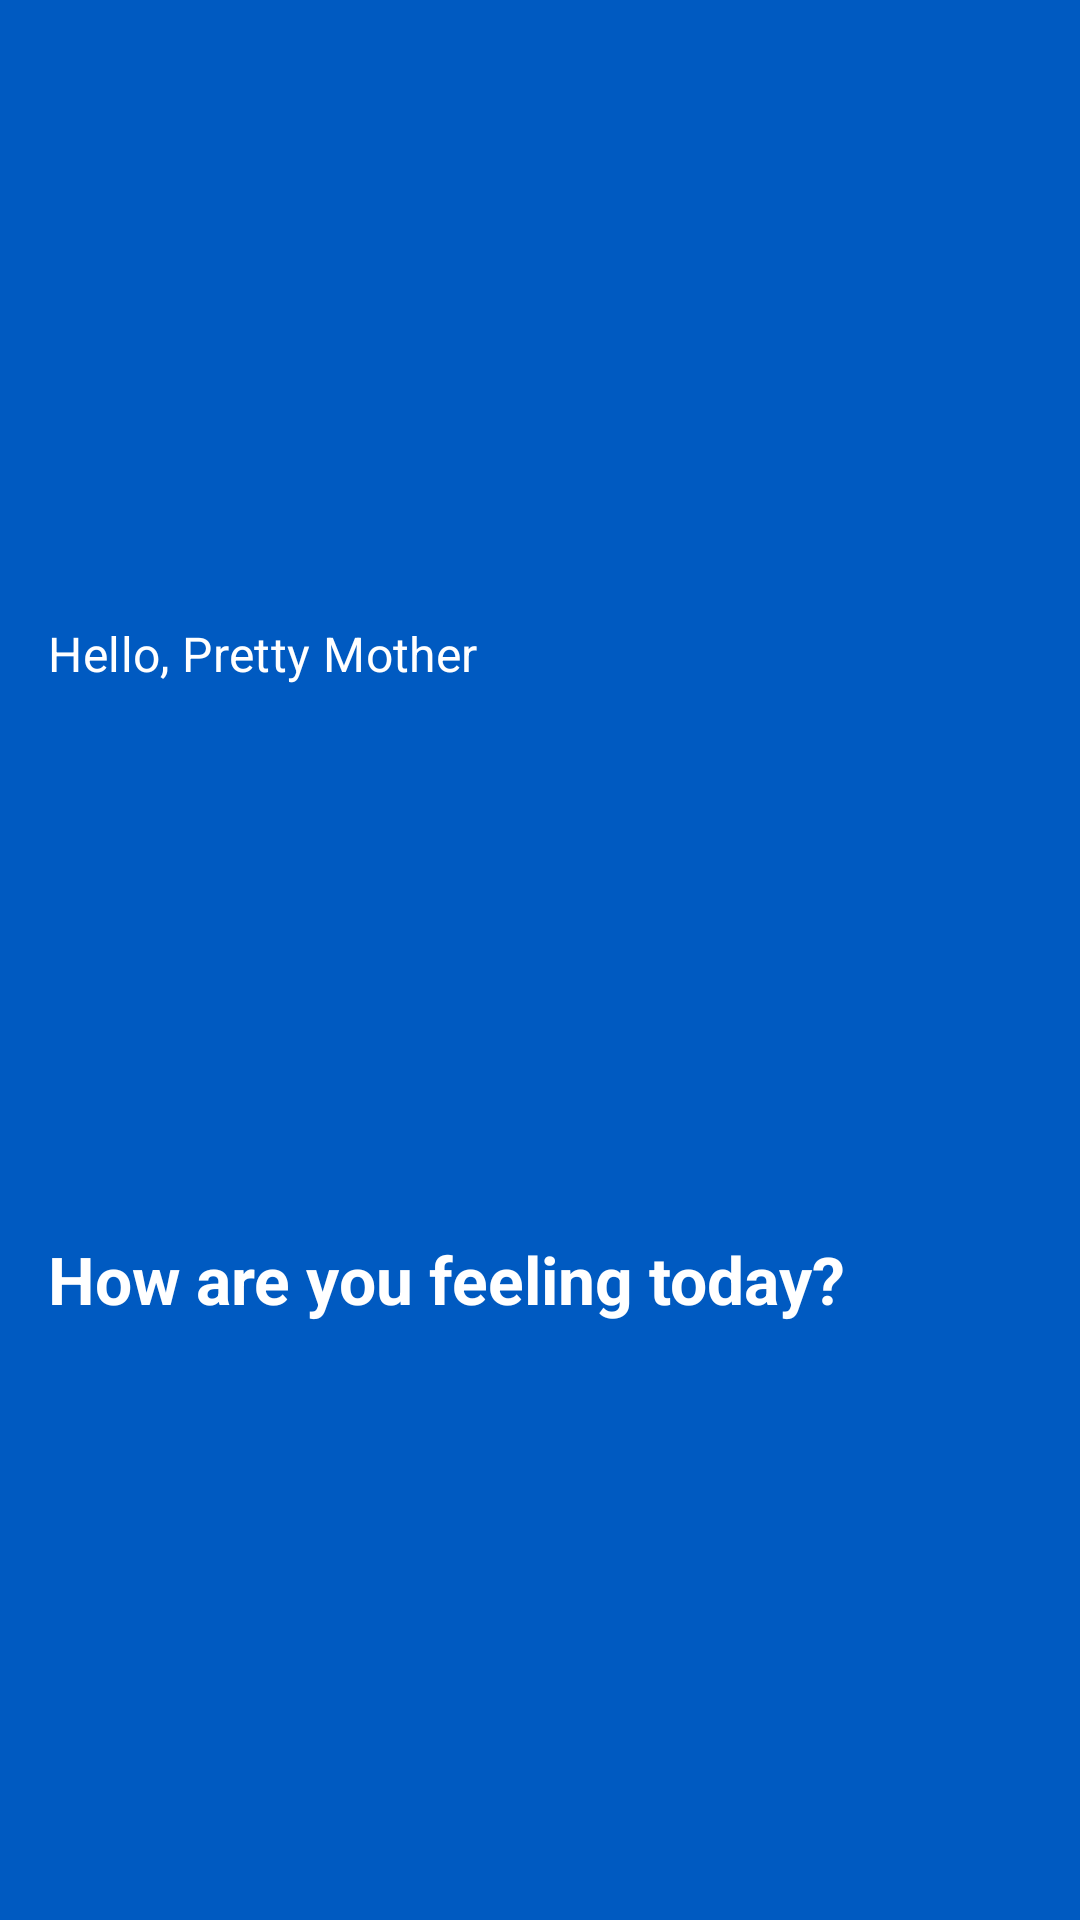

Layout XML and referenced resources for this Android screen:
<!-- AndroidManifest.xml: application theme Theme.Guru -->
<!-- res/layout/profile_appbar_header_layout.xml -->
<?xml version="1.0" encoding="utf-8"?>
<androidx.constraintlayout.widget.ConstraintLayout xmlns:android="http://schemas.android.com/apk/res/android"
    xmlns:app="http://schemas.android.com/apk/res-auto"
    xmlns:tools="http://schemas.android.com/tools"
    android:layout_width="match_parent"
    android:layout_height="wrap_content"
    android:background="#FF005AC1"
    android:paddingStart="@dimen/spacing_normal"
    android:paddingTop="@dimen/spacing_large"
    android:paddingEnd="@dimen/spacing_normal"
    android:paddingBottom="@dimen/spacing_normal"
    tools:ignore="HardcodedText">

    <TextView
        android:id="@+id/find_your_message"
        android:layout_width="wrap_content"
        android:layout_height="wrap_content"
        android:text="Hello, Pretty Mother"
        android:textAppearance="@style/TextAppearance.Material3.ActionBar.Subtitle"
        android:textColor="#FFFFFFFF"
        app:layout_constraintBottom_toTopOf="@id/yoga_pose_message"
        app:layout_constraintStart_toStartOf="parent"
        app:layout_constraintTop_toTopOf="parent" />

    <TextView
        android:id="@+id/yoga_pose_message"
        android:layout_width="wrap_content"
        android:layout_height="wrap_content"
        android:text="How are you feeling today?"
        android:textAppearance="@style/TextAppearance.Material3.ActionBar.Title"
        android:textStyle="bold"
        android:textColor="#FFFFFFFF"
        app:layout_constraintBottom_toBottomOf="parent"
        app:layout_constraintStart_toStartOf="parent"
        app:layout_constraintTop_toBottomOf="@id/find_your_message" />

    <com.google.android.material.card.MaterialCardView
        android:visibility="gone"
        android:layout_width="48dp"
        android:layout_height="48dp"
        app:cardCornerRadius="360dp"
        app:cardElevation="0dp"
        app:layout_constraintBottom_toBottomOf="parent"
        app:layout_constraintEnd_toEndOf="parent"
        app:layout_constraintTop_toTopOf="parent"
        app:strokeWidth="0dp">

        <ImageView
            android:layout_width="match_parent"
            android:layout_height="match_parent"
            android:scaleType="centerCrop"
            android:src="@drawable/tucker" />

    </com.google.android.material.card.MaterialCardView>
</androidx.constraintlayout.widget.ConstraintLayout>
<!-- resources referenced by this layout -->
<resources>
  <dimen name="spacing_large">24dp</dimen>
  <dimen name="spacing_normal">16dp</dimen>
  <style name="Theme.Guru" parent="Base.Theme.Guru" />
  <style name="Base.Theme.Guru" parent="Theme.Material3.DayNight.NoActionBar">
          
          <item name="colorPrimary">@color/white_2</item>
          <item name="fontFamily">@font/google_sans_font</item>
          <item name="android:windowBackground">@color/white</item>
          <item name="android:statusBarColor">@color/dark_blue</item>
      </style>
  <color name="white_2">#FF005AC1</color>
  <color name="white">#FFFFFFFF</color>
  <color name="dark_blue">#FF005AC1</color>
</resources>
